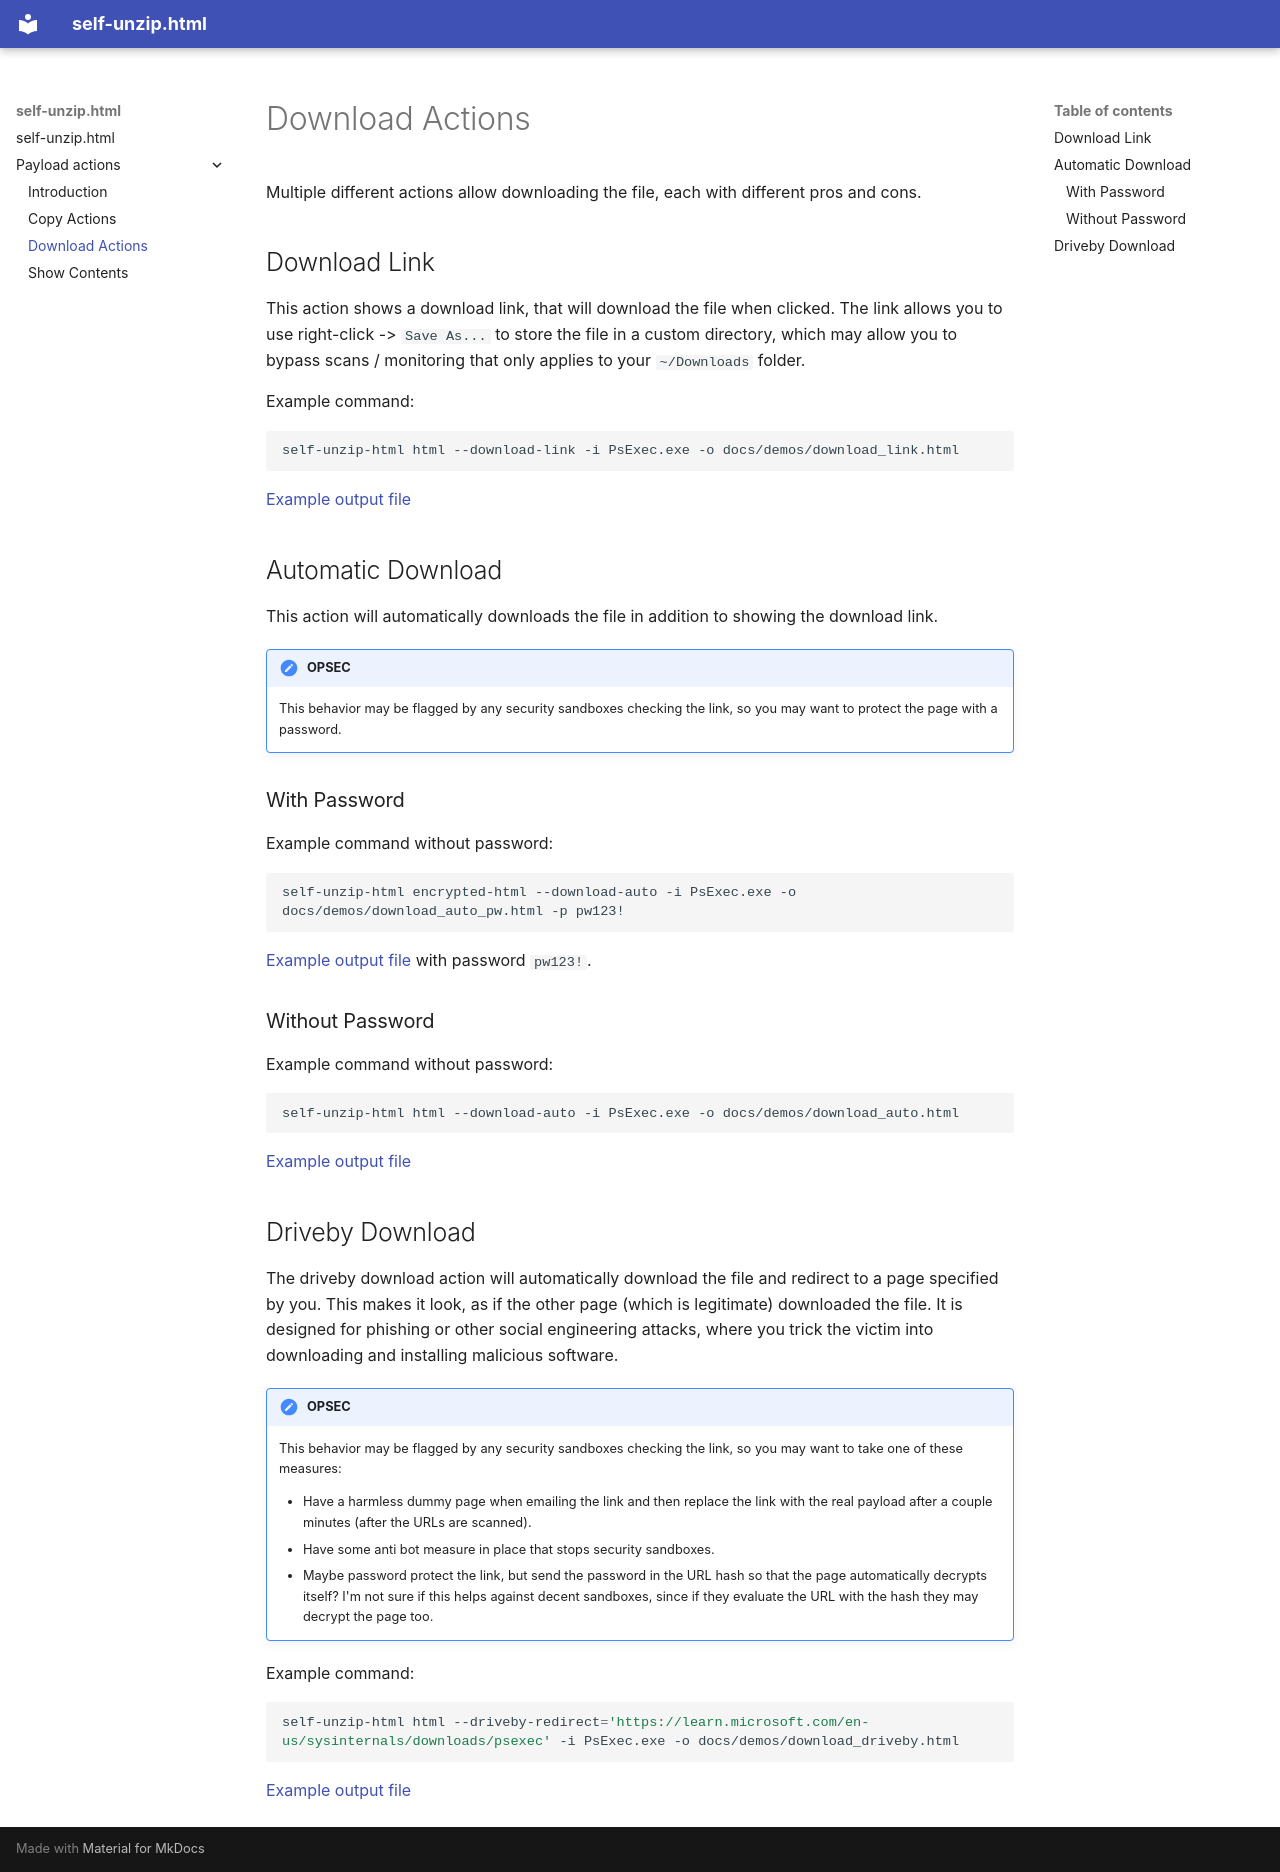

repository: six-two/self-unzip.html · page: payload-actions/download/index.html · generator: mkdocs

# Download Actions

Multiple different actions allow downloading the file, each with different pros and cons.

## Download Link

This action shows a download link, that will download the file when clicked.
The link allows you to use right-click -> `Save As...` to store the file in a custom directory, which may allow you to bypass scans / monitoring that only applies to your `~/Downloads` folder.

Example command:
```bash
self-unzip-html html --download-link -i PsExec.exe -o docs/demos/download_link.html
```

[Example output file](../demos/download_link.html)

## Automatic Download

This action will automatically downloads the file in addition to showing the download link.

!!! note "OPSEC"
    This behavior may be flagged by any security sandboxes checking the link, so you may want to protect the page with a password.


### With Password

Example command without password:
```bash
self-unzip-html encrypted-html --download-auto -i PsExec.exe -o docs/demos/download_auto_pw.html -p pw123!
```

[Example output file](../demos/download_auto_pw.html) with password `pw123!`.


### Without Password

Example command without password:
```bash
self-unzip-html html --download-auto -i PsExec.exe -o docs/demos/download_auto.html
```

[Example output file](../demos/download_auto.html)


## Driveby Download

The driveby download action will automatically download the file and redirect to a page specified by you.
This makes it look, as if the other page (which is legitimate) downloaded the file.
It is designed for phishing or other social engineering attacks, where you trick the victim into downloading and installing malicious software.

!!! note "OPSEC"
    This behavior may be flagged by any security sandboxes checking the link, so you may want to take one of these measures:

    - Have a harmless dummy page when emailing the link and then replace the link with the real payload after a couple minutes (after the URLs are scanned).
    - Have some anti bot measure in place that stops security sandboxes.
    - Maybe password protect the link, but send the password in the URL hash so that the page automatically decrypts itself? I'm not sure if this helps against decent sandboxes, since if they evaluate the URL with the hash they may decrypt the page too.


Example command:
```bash
self-unzip-html html --driveby-redirect='https://learn.microsoft.com/en-us/sysinternals/downloads/psexec' -i PsExec.exe -o docs/demos/download_driveby.html
```

[Example output file](../demos/download_driveby.html)
